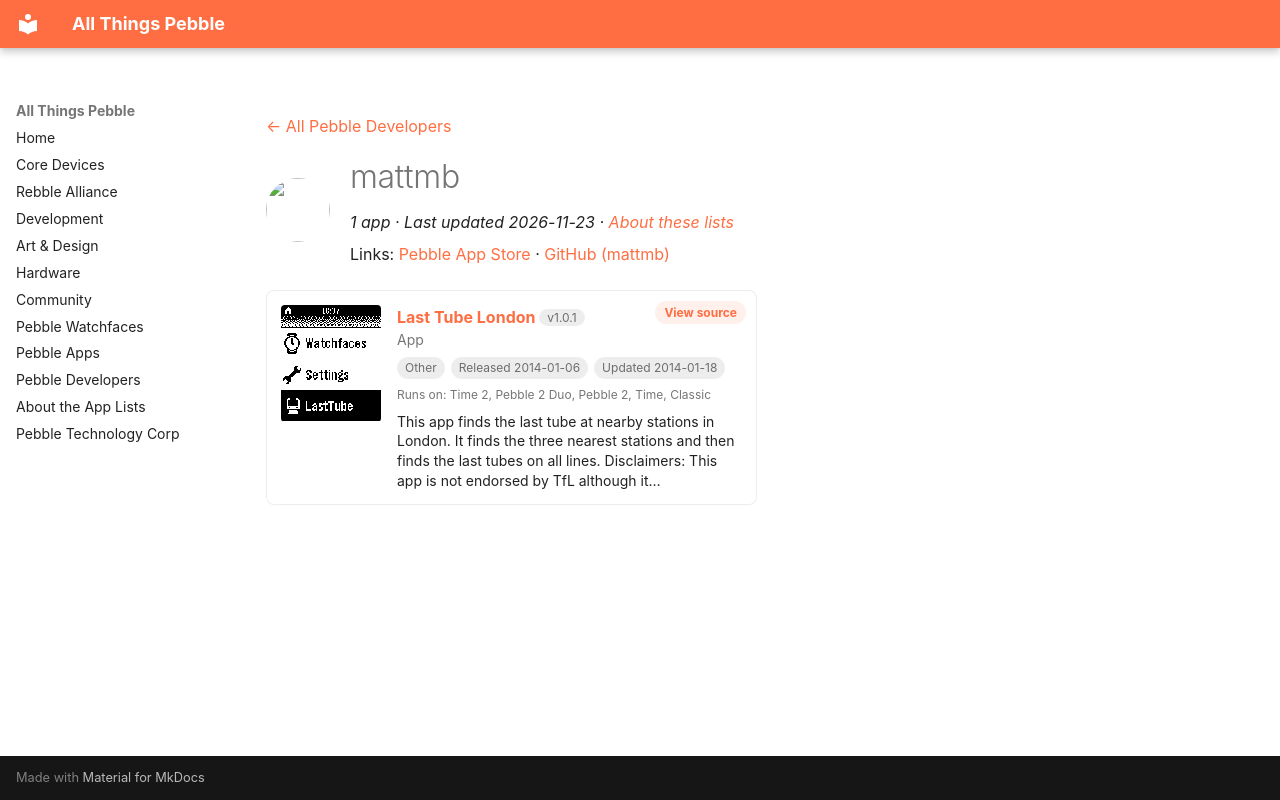

repository: saltedlolly/all-things-pebble · page: developers/mattmb.html · generator: mkdocs

---
title: "mattmb"
hide:
  - toc
---

<!-- Generated by scripts/update_app_directory.py: do not edit by hand -->
[← All Pebble Developers](../developers.md)

<div class="dev-header" markdown>
<img class="dev-avatar" src="https://github.com/mattmb.png?size=128" alt="" width="64" height="64" loading="lazy" onerror="this.remove()">
<div class="dev-intro" markdown>

# mattmb

*1 app · Last updated 2026-11-23 · [About these lists](../about-app-lists.md)*

Links: [Pebble App Store](https://apps.repebble.com/apps/dev/mattmb_52b86238200b9b1de200002d) · [GitHub (mattmb)](https://github.com/mattmb)

</div>
</div>

<div class="app-grid dev-apps" data-search-exclude>
<div class="app-card" data-type="watchapp" data-title="last tube london" data-released="2014-01-06" data-updated="2014-01-18">
<a class="app-shot" href="https://apps.repebble.com/52cb3fbf45ffdd11e6000090" data-search-exclude><img src="../images/apps/52cb3fbf45ffdd11e6000090.png" alt="Last Tube London" loading="lazy"></a>
<div class="app-info">
<h2 class="app-name" id="app-52cb3fbf45ffdd11e6000090"><a href="https://apps.repebble.com/52cb3fbf45ffdd11e6000090">Last Tube London</a> <span class="app-version" title="Latest version" data-search-exclude>v1.0.1</span></h2>
<a class="app-source" href="https://github.com/mattmb/pebble-last-tube" title="Source code" data-search-exclude>View source</a>
<div class="app-dev">App</div>
<div class="app-tags" data-search-exclude><span class="app-licence app-licence--none" title="Licence">Other</span> <span title="First published in the app store">Released 2014-01-06</span> <span title="Latest release in the app store">Updated 2014-01-18</span></div>
<div class="app-watches" title="Supported watches" data-search-exclude>Runs on: Time 2, Pebble 2 Duo, Pebble 2, Time, Classic</div>
<p class="app-desc">This app finds the last tube at nearby stations in London. It finds the three nearest stations and then finds the last tubes on all lines. Disclaimers: This app is not endorsed by TfL although it…</p>
</div>
</div>
</div>
